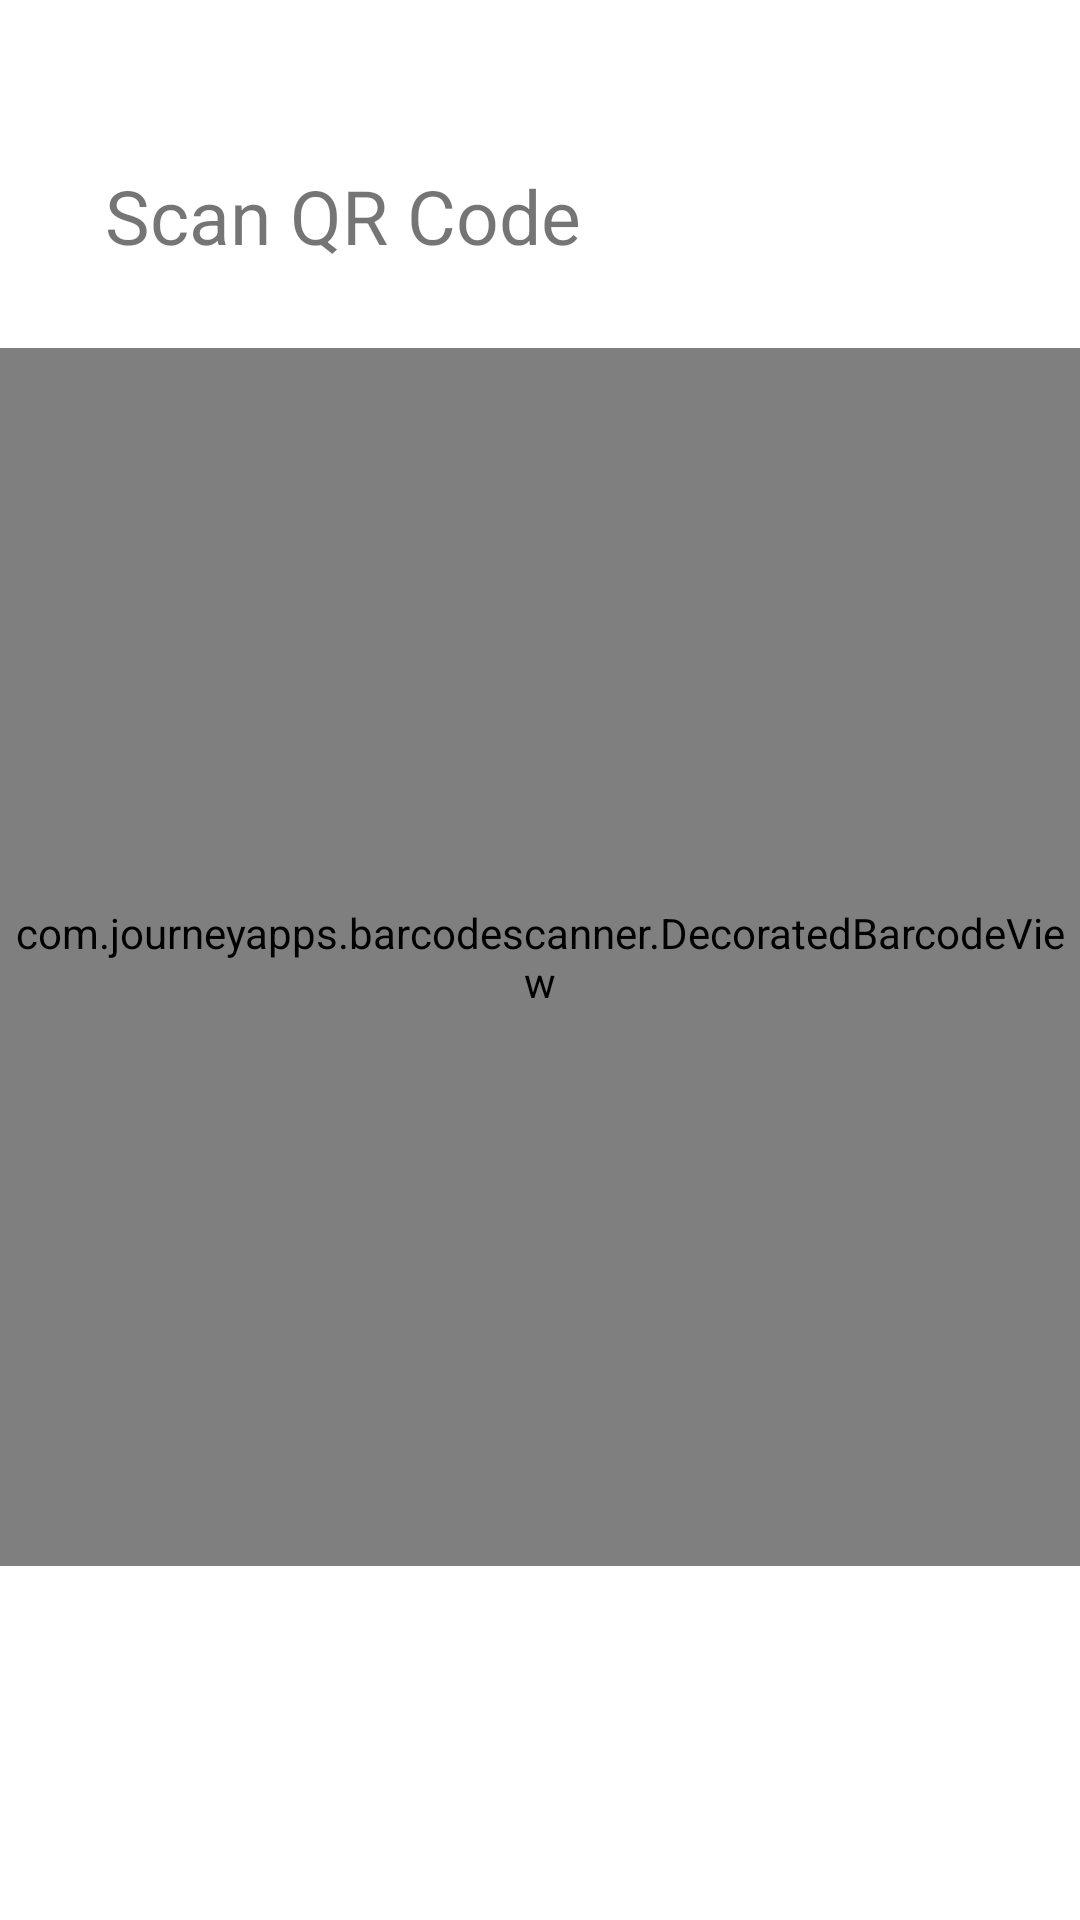

Here is an Android app screen rendered from its layout file. Give the layout XML and the strings, colors and styles it references.
<!-- AndroidManifest.xml: application theme Theme.DriveThruDisplaySystem -->
<!-- res/layout/activity_scanner.xml -->
<?xml version="1.0" encoding="utf-8"?>
<androidx.constraintlayout.widget.ConstraintLayout xmlns:android="http://schemas.android.com/apk/res/android"
    xmlns:app="http://schemas.android.com/apk/res-auto"
    xmlns:tools="http://schemas.android.com/tools"
    android:layout_width="match_parent"
    android:layout_height="match_parent"
    tools:context=".ScannerActivity">

    <TextView
        android:id="@+id/scan_heading"
        android:layout_width="match_parent"
        android:layout_height="50dp"
        android:layout_marginLeft="30dp"
        android:layout_marginRight="30dp"
        app:layout_constraintTop_toTopOf="parent"
        android:layout_marginTop="50dp"
        android:text="Scan QR Code"
        android:textSize="25sp"
        android:padding="5dp"/>

    <FrameLayout
        android:id="@+id/cameraHolder"
        android:layout_width="0dp"
        android:layout_height="0dp"
        android:layout_marginTop="16dp"
        android:layout_marginBottom="16dp"
        app:layout_constraintBottom_toTopOf="@id/barcodeText"
        app:layout_constraintEnd_toEndOf="parent"
        app:layout_constraintStart_toStartOf="parent"
        app:layout_constraintTop_toBottomOf="@id/scan_heading">

        <View
            android:layout_width="match_parent"
            android:layout_height="match_parent"
            android:background="@drawable/box_rounded_transparent_inside" />

        <com.journeyapps.barcodescanner.DecoratedBarcodeView
            android:id="@+id/cameraView"
            android:layout_width="match_parent"
            android:layout_height="match_parent"
            app:zxing_preview_scaling_strategy="centerCrop"
            app:zxing_use_texture_view="true" />

    </FrameLayout>

    <EditText
        android:id="@+id/barcodeText"
        android:layout_width="wrap_content"
        android:layout_height="70dp"
        android:layout_marginTop="16dp"
        android:layout_marginBottom="16dp"
        android:ems="10"
        android:hint="Enter or scan barcode"
        android:inputType="number"
        app:layout_constraintBottom_toBottomOf="parent"
        app:layout_constraintEnd_toStartOf="@+id/submitBtn"
        app:layout_constraintHorizontal_bias="0.969"
        app:layout_constraintStart_toStartOf="parent"
        app:layout_constraintTop_toBottomOf="@id/cameraHolder" />

    <Button
        android:id="@+id/submitBtn"
        android:layout_width="wrap_content"
        android:layout_height="wrap_content"
        android:layout_marginTop="43dp"
        android:layout_marginEnd="504dp"
        android:layout_marginBottom="27dp"
        android:onClick="onBarcode"
        android:text="Submit"
        app:layout_constraintBottom_toBottomOf="parent"
        app:layout_constraintEnd_toEndOf="parent"
        app:layout_constraintTop_toBottomOf="@+id/cameraHolder"
        app:layout_constraintVertical_bias="1.0" />

</androidx.constraintlayout.widget.ConstraintLayout>
<!-- resources referenced by this layout -->
<resources>
  <!-- drawable box_rounded_transparent_inside (drawable) -->
  <?xml version="1.0" encoding="utf-8"?>
  <layer-list xmlns:android="http://schemas.android.com/apk/res/android">
      <item
          android:bottom="-8dp"
          android:left="-8dp"
          android:right="-8dp"
          android:top="-8dp">
          <shape android:shape="rectangle">
              <stroke
                  android:width="8dp"
                  android:color="#eeeeee" />
              <corners android:radius="10dp" />
          </shape>
      </item>
  </layer-list>
  <style name="Theme.DriveThruDisplaySystem" parent="Theme.MaterialComponents.DayNight.DarkActionBar">
          
          <item name="colorPrimary">@color/purple_500</item>
          <item name="colorPrimaryVariant">@color/purple_700</item>
          <item name="colorOnPrimary">@color/white</item>
          
          <item name="colorSecondary">@color/teal_200</item>
          <item name="colorSecondaryVariant">@color/teal_700</item>
          <item name="colorOnSecondary">@color/black</item>
          
          <item name="android:statusBarColor" tools:targetApi="l">?attr/colorPrimaryVariant</item>
          
      </style>
  <!-- not gathered from this repository: default colours our renderer supplied (Android Studio template values) -->
  <color name="purple_500">#FF6200EE</color>
  <color name="purple_700">#FF3700B3</color>
  <color name="teal_200">#FF03DAC5</color>
  <color name="teal_700">#FF018786</color>
  <color name="black">#FF000000</color>
  <color name="white">#FFFFFFFF</color>
</resources>
